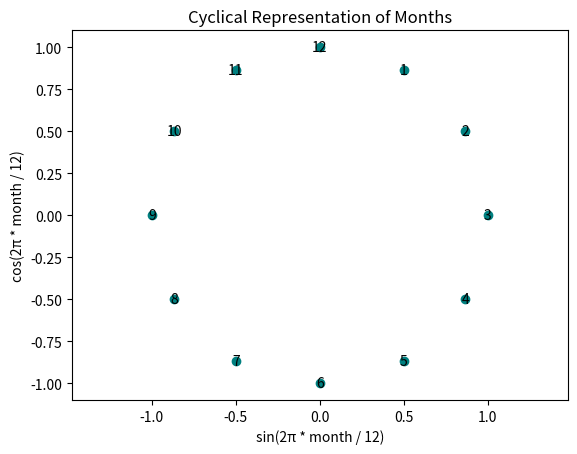

This chart was generated by the following Python code:
import matplotlib.pyplot as plt
import numpy as np

# Values from 1-12 (representing months)
months = np.arange(1, 13)

sin_vals = np.sin(2 * np.pi * months / 12)
cos_vals = np.cos(2 * np.pi * months / 12)

# Plot points on a circle to visualize
fig, ax = plt.subplots()
ax.axis('equal')  # To make sure circle is not stretched

ax.scatter(sin_vals, cos_vals, color='teal')

for i, m in enumerate(months):
    ax.text(sin_vals[i], cos_vals[i], m, ha='center', va='center')

ax.set_title('Cyclical Representation of Months')
ax.set_xlabel('sin(2π * month / 12)')
ax.set_ylabel('cos(2π * month / 12)')
plt.show()
